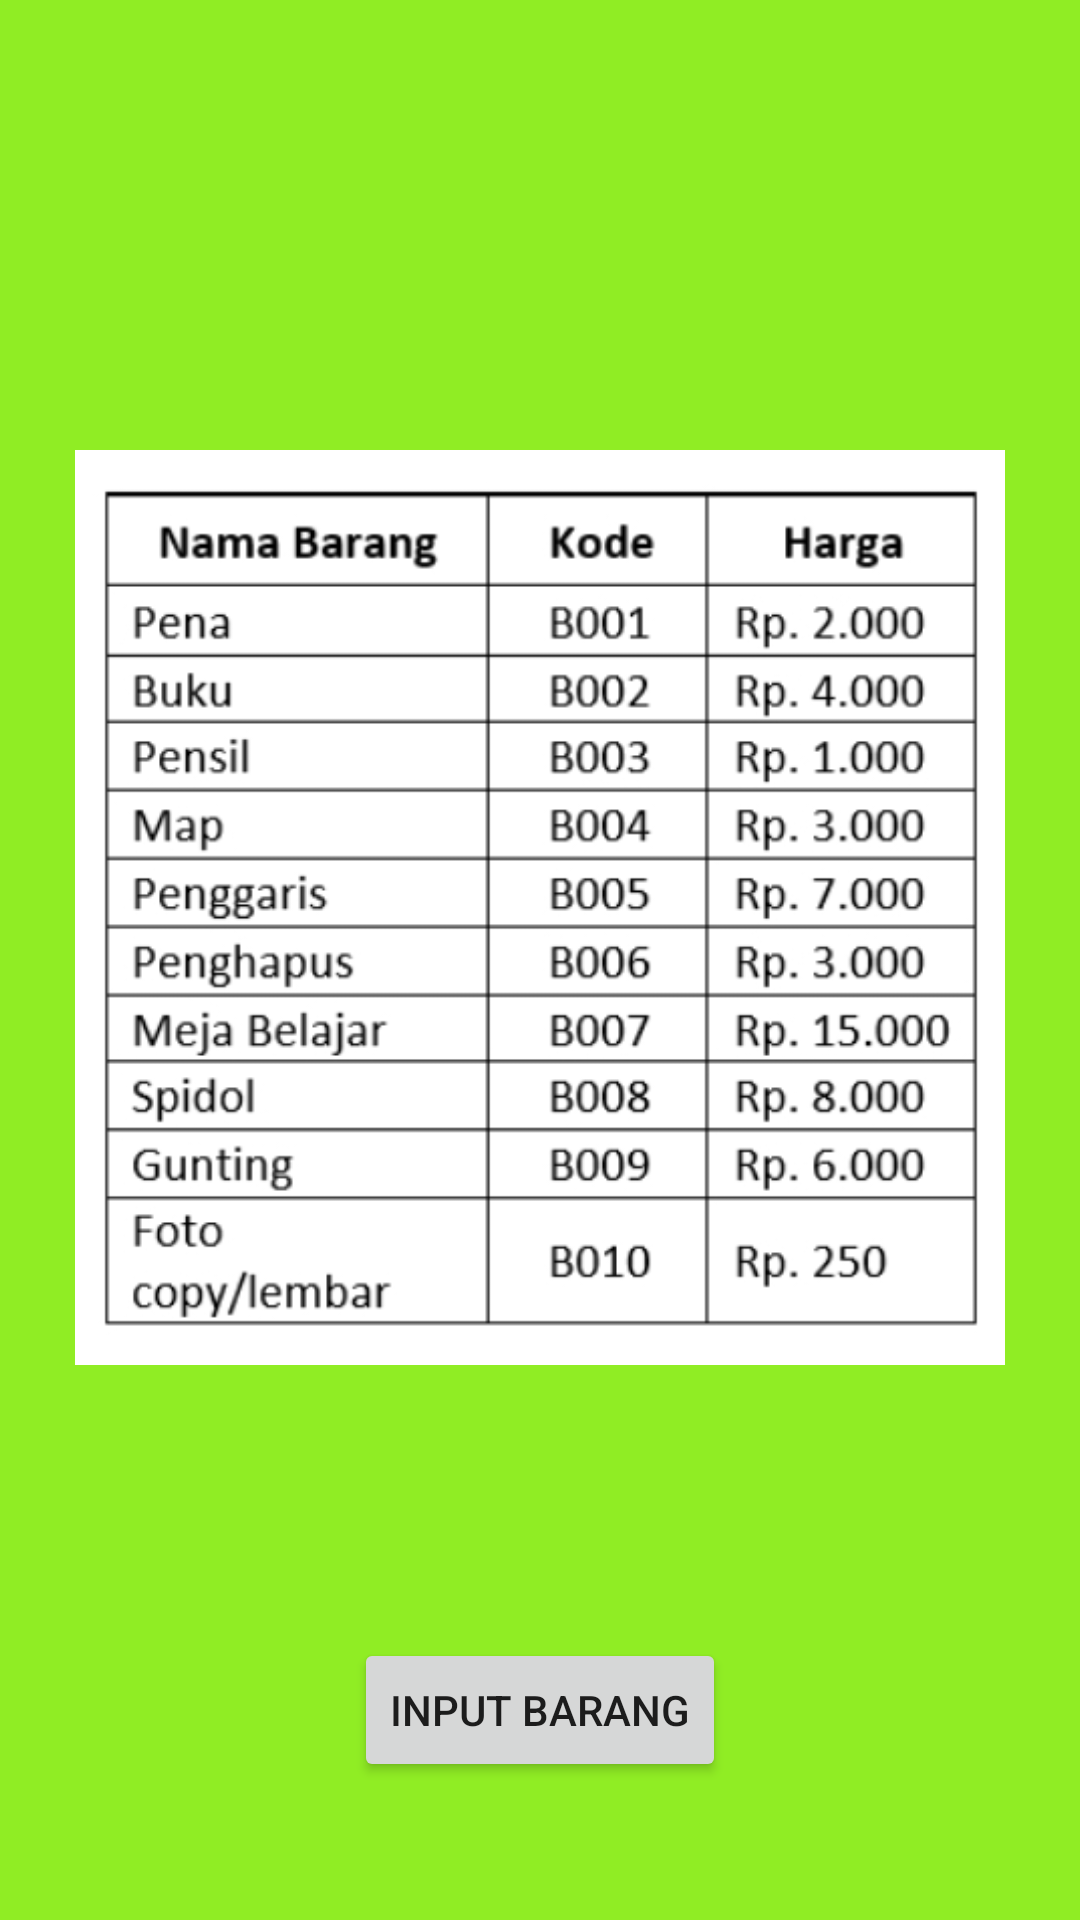

This screen was rendered from an Android layout file. Write that file and the resources it references.
<!-- AndroidManifest.xml: application theme Theme.UAS_Yuda -->
<!-- res/layout/data_barang.xml -->
<?xml version="1.0" encoding="utf-8"?>
<RelativeLayout xmlns:android="http://schemas.android.com/apk/res/android"
    xmlns:app="http://schemas.android.com/apk/res-auto"
    android:padding="25dp"
    android:background="#90ED24"
    android:orientation="vertical"
    android:layout_width="match_parent"
    android:layout_height="match_parent">

    <ImageView
        android:layout_marginTop="50dp"
        android:id="@+id/icDaftar"
        android:layout_width="wrap_content"
        android:src="@drawable/daftar"
        android:layout_height="wrap_content"
        android:contentDescription="@string/TABLE" />

    <LinearLayout
        android:layout_marginTop="16dp"
        android:gravity="center"
        android:layout_below="@+id/icDaftar"
        android:layout_width="match_parent"
        android:layout_height="wrap_content">

        <Button
            android:onClick="input"
            android:layout_gravity="center"
            android:text="@string/input_barang"
            android:layout_width="wrap_content"
            android:layout_height="wrap_content"/>
    </LinearLayout>


</RelativeLayout>
<!-- resources referenced by this layout -->
<resources>
  <!-- drawable daftar: jpg bitmap (drawable, 75356 bytes) -->
  <string name="TABLE">TODO</string>
  <string name="input_barang">Input Barang</string>
  <style name="Theme.UAS_Yuda" parent="Theme.MaterialComponents.DayNight.DarkActionBar">
          
          <item name="colorPrimary">@color/purple_500</item>
          <item name="colorPrimaryVariant">@color/purple_700</item>
          <item name="colorOnPrimary">@color/white</item>
          
          <item name="colorSecondary">@color/teal_200</item>
          <item name="colorSecondaryVariant">@color/teal_700</item>
          <item name="colorOnSecondary">@color/black</item>
          
          <item name="android:statusBarColor" tools:targetApi="l">?attr/colorPrimaryVariant</item>
          
      </style>
  <!-- not gathered from this repository: default colours our renderer supplied (Android Studio template values) -->
  <color name="purple_500">#FF6200EE</color>
  <color name="purple_700">#FF3700B3</color>
  <color name="teal_200">#FF03DAC5</color>
  <color name="teal_700">#FF018786</color>
  <color name="black">#FF000000</color>
  <color name="white">#FFFFFFFF</color>
</resources>
